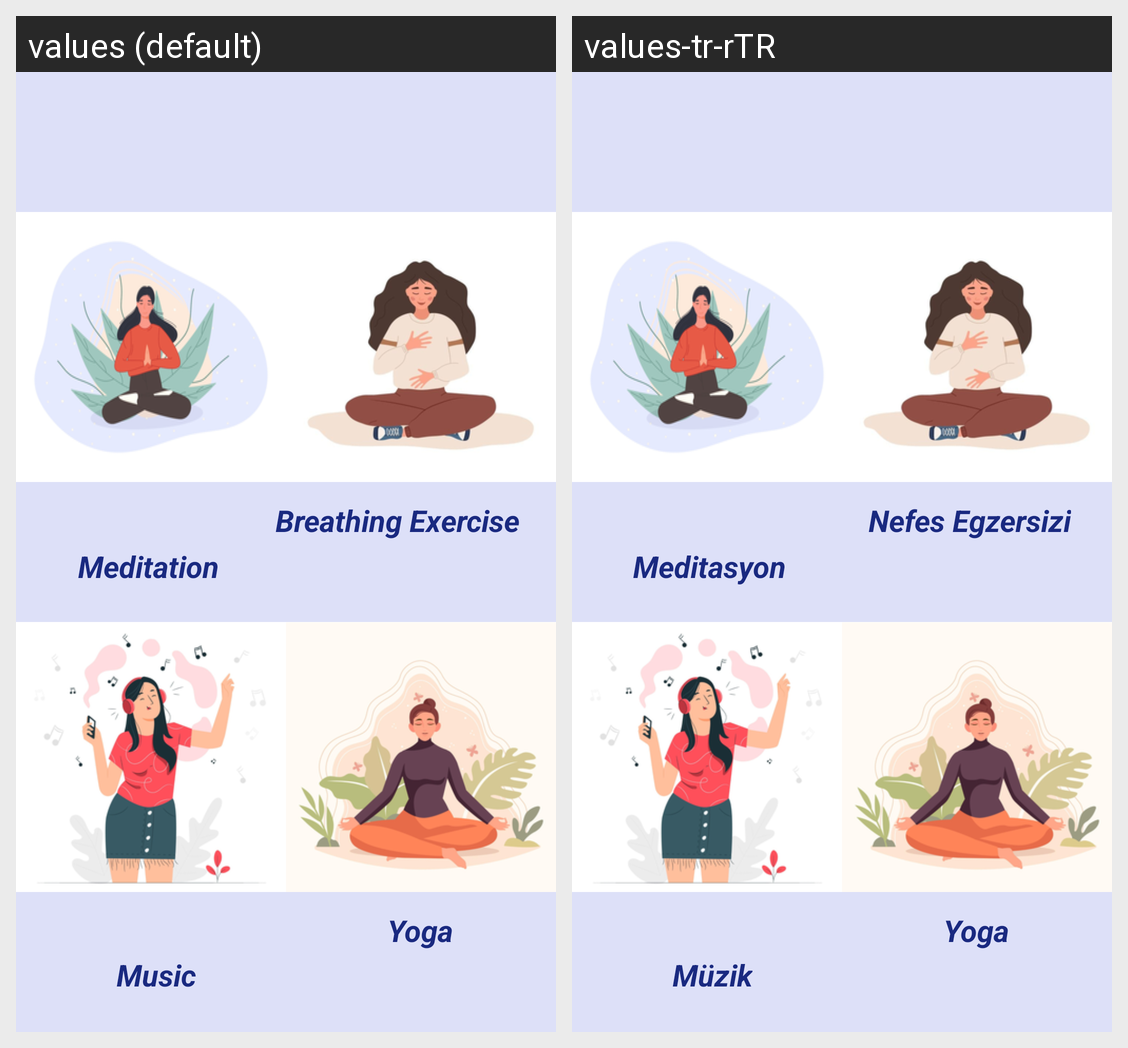

Here is an Android app screen in its default locale and in the app's own translations. Write out the translated-string differences for the strings that appear on this screen.
Android screen res/layout/fragment_home.xml rendered under 2 locales, left to right: values (default), values-tr-rTR. Device: Nexus 5 (rendered at 1080×1920; each locale shown at half size, 540×960, under a caption strip naming it); theme Theme.MeditasyonUygulamasi.
Strings drawn on this screen, with the default value and each locale's value (text and hints the layout hard-codes, and strings that could not be matched under every locale, appear in the picture but are not listed):

Meditasyon
  values: Meditation
  values-tr-rTR: Meditasyon

Muzik
  values: Music
  values-tr-rTR: Müzik

Nefes
  values: Breathing Exercise
  values-tr-rTR: Nefes Egzersizi

Yoga
  values: Yoga
  values-tr-rTR: Yoga
